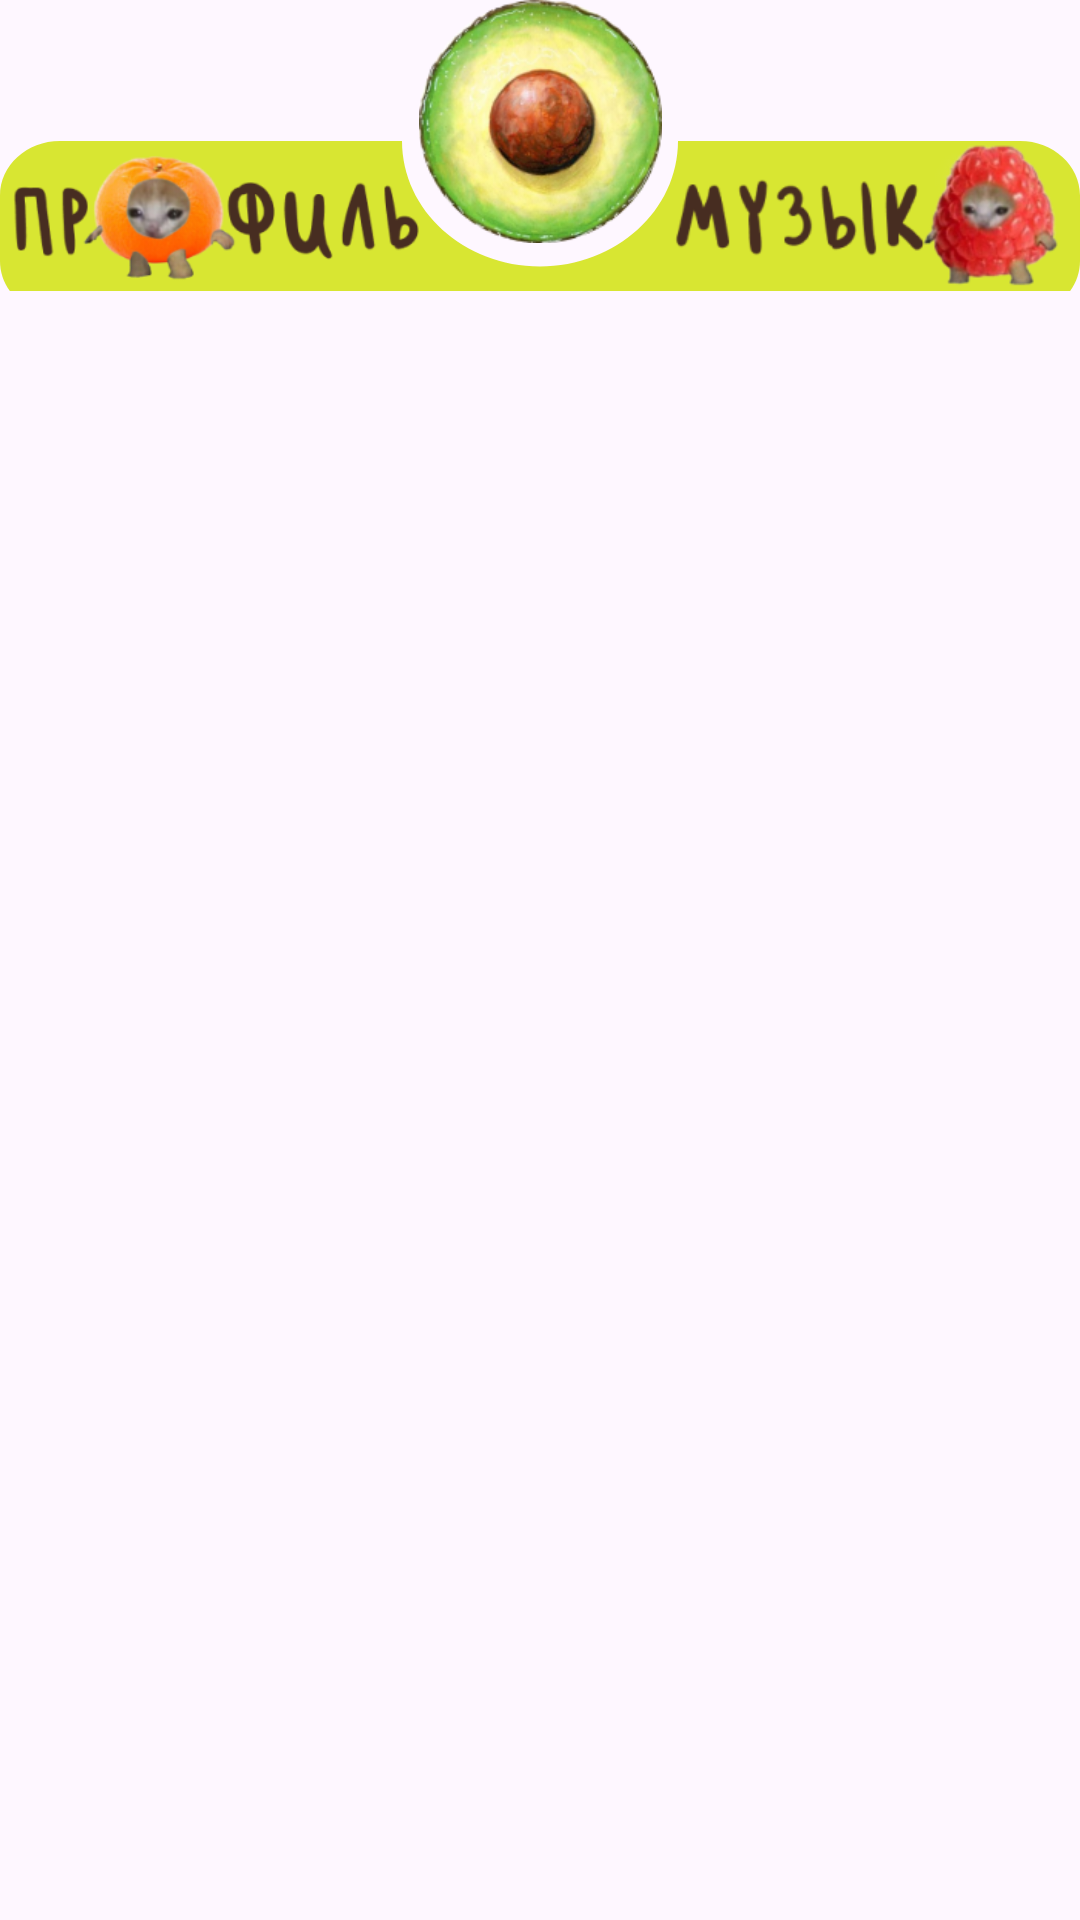

This screen was rendered from an Android layout file. Write that file and the resources it references.
<!-- AndroidManifest.xml: application theme Theme.Vitamin -->
<!-- res/layout/fragment_menu.xml -->
<?xml version="1.0" encoding="utf-8"?>
<FrameLayout xmlns:android="http://schemas.android.com/apk/res/android"
    xmlns:tools="http://schemas.android.com/tools"
    android:layout_width="match_parent"
    android:layout_height="match_parent"
    xmlns:app="http://schemas.android.com/apk/res-auto"
    tools:context=".MenuFragment">

    <androidx.constraintlayout.widget.ConstraintLayout
        android:layout_width="match_parent"
        android:layout_height="wrap_content">


        <ImageButton
            android:id="@+id/ib_avocado"
            android:layout_width="81dp"
            android:layout_height="81dp"
            android:layout_marginBottom="16dp"
            android:background="@drawable/sl_avocado"
            app:layout_constraintBottom_toBottomOf="parent"
            app:layout_constraintEnd_toEndOf="parent"
            app:layout_constraintHorizontal_bias="0.501"
            app:layout_constraintStart_toStartOf="parent" />

        <androidx.constraintlayout.widget.ConstraintLayout
            android:layout_width="match_parent"
            android:layout_height="wrap_content"
            android:background="@drawable/ic_menu_subtract"
            android:orientation="horizontal"
            app:layout_constraintBottom_toBottomOf="parent"
            tools:layout_editor_absoluteX="-34dp">


            <ImageButton
                android:id="@+id/ib_person"
                android:layout_width="143dp"
                android:layout_height="50dp"
                android:background="@null"
                android:scaleType="centerInside"
                android:src="@drawable/profile_icon_2"
                app:layout_constraintStart_toStartOf="parent"

                app:layout_constraintTop_toTopOf="parent"/>


            <ImageButton
                android:id="@+id/ib_music"
                android:layout_width="143dp"
                android:layout_height="50dp"
                android:background="@null"
                android:scaleType="centerInside"
                android:src="@drawable/music_icon_2"
                app:layout_constraintEnd_toEndOf="parent"
                app:layout_constraintTop_toTopOf="parent"/>
        </androidx.constraintlayout.widget.ConstraintLayout>
    </androidx.constraintlayout.widget.ConstraintLayout>

</FrameLayout>
<!-- resources referenced by this layout -->
<resources>
  <!-- drawable ic_menu_subtract (drawable) -->
  <vector xmlns:android="http://schemas.android.com/apk/res/android"
      android:width="360dp"
      android:height="55dp"
      android:viewportWidth="360"
      android:viewportHeight="55">
    <path
        android:pathData="M180,46C205.4,46 226,25.41 226,0H340C351.05,0 360,8.95 360,20V44C360,55.05 351.05,64 340,64H20C8.95,64 0,55.05 0,44V20C0,8.95 8.95,0 20,0H134C134,25.41 154.6,46 180,46Z"
        android:fillColor="#D5E41E"
        android:fillAlpha="0.91"
        android:fillType="evenOdd"/>
  </vector>
  <!-- drawable music_icon_2: png bitmap (drawable, 25821 bytes) -->
  <!-- drawable profile_icon_2: png bitmap (drawable, 29344 bytes) -->
  <!-- drawable sl_avocado (drawable) -->
  <?xml version="1.0" encoding="utf-8"?>
  <selector xmlns:android="http://schemas.android.com/apk/res/android">
      <item android:state_pressed="true" android:drawable="@drawable/ic_avocado_pressed"/>
      <item android:state_pressed="false" android:drawable="@drawable/ic_avocado"/>
  </selector>
  <style name="Theme.Vitamin" parent="Base.Theme.Vitamin" />
  <!-- drawable ic_avocado_pressed: png bitmap (drawable, 43787 bytes) -->
  <!-- drawable ic_avocado: png bitmap (drawable, 48359 bytes) -->
  <style name="Base.Theme.Vitamin" parent="Theme.Material3.DayNight.NoActionBar">
          <item name="android:statusBarColor">@color/menu_and_toolbar_main</item>
          
          
      </style>
  <color name="menu_and_toolbar_main">#D8E42F</color>
</resources>
